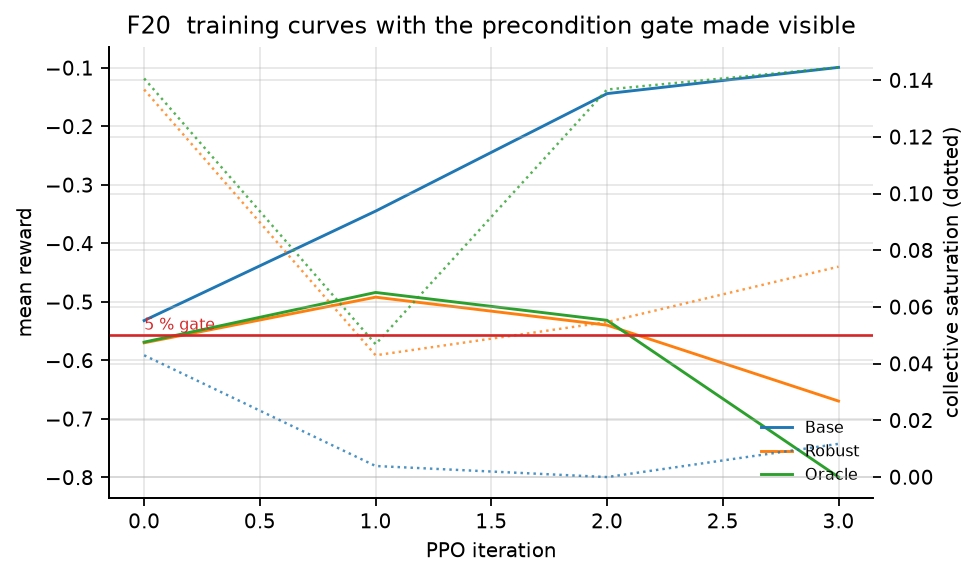

The table this chart was drawn from, first rows:
iter, reward, ep_len, value_loss, policy_loss, entropy, kl, clipfrac, grad_norm, sat, crash_rate, wall_s, policy
0, -0.5318, 16.0, 15.03, 0.03108, -6.216, 0.5193, 0.875, 22.41, 0.04297, 0.0, 0.0, Base
1, -0.3447, 16.0, 7.551, 0.2222, -6.216, 0.1481, 0.6562, 29.74, 0.003906, 0.0, 0.8616, Base
2, -0.1438, 16.0, 0.9813, -0.0935, -6.216, 0.08512, 0.5938, 22.61, 0.0, 0.0, 1.663, Base
3, -0.09901, 16.0, 1.931, -0.01725, -6.216, 0.195, 0.7188, 5.743, 0.01172, 0.0, 2.43, Base
0, -0.5698, 16.0, 17.2, 0.11, -6.216, 0.7424, 0.9062, 24.34, 0.1367, 0.0, 0.0, Robust
1, -0.4918, 16.0, 15.68, 0.1015, -6.216, 0.1009, 0.625, 25.97, 0.04297, 0.0, 0.861, Robust
2, -0.5396, 16.0, 110.1, 0.2981, -6.216, 0.2081, 0.7188, 55.61, 0.05469, 0.0, 1.693, Robust
3, -0.6694, 16.0, 109.8, 0.2159, -6.216, 0.1426, 0.6562, 22.52, 0.07422, 0.003906, 2.413, Robust
0, -0.5687, 16.0, 16.42, 0.6182, -6.216, 0.6793, 0.9062, 129, 0.1406, 0.0, 0.0, Oracle
1, -0.4837, 16.0, 15.33, 0.4858, -6.216, 0.2125, 0.75, 92.52, 0.04688, 0.0, 0.735, Oracle
2, -0.5314, 16.0, 66.72, 0.166, -6.216, 0.1962, 0.7188, 32.81, 0.1367, 0.0, 1.504, Oracle
3, -0.7993, 16.0, 144, -0.003167, -6.216, 0.415, 0.6562, 16.08, 0.1445, 0.003906, 2.371, Oracle
